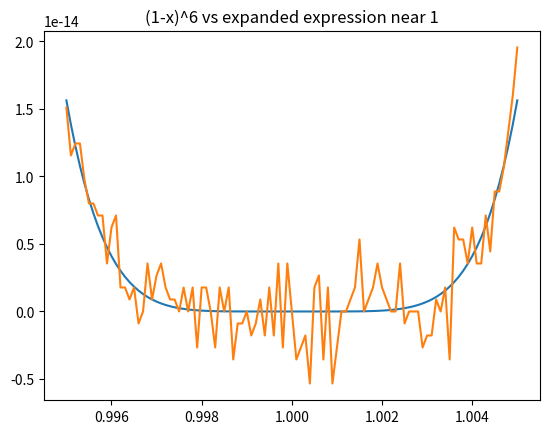

The matplotlib source for this figure:
### Polynomials

import numpy as np
from matplotlib import pylab as plt

## Ex 2.1
grid = [0.995 + k*0.0001 for k in range(101)]
# the grid of points on which we calculate our function

plt.plot(grid, [(1-j)**6 for j in grid])
plt.plot(grid, [(j**6 - 6*j**5 + 15*j**4 - 20*j**3 + 15*j**2 - 6*j + 1)
            for j in grid])
plt.title("(1-x)^6 vs expanded expression near 1")
plt.show()
